Dataset: dataset (GitHub, satishgoudabommanagoudar-code/ForestVision). Classes: forest, non-forest.

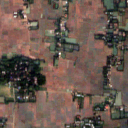
Label: non-forest

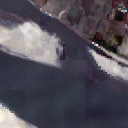
Label: non-forest

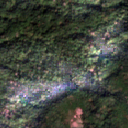
Label: forest

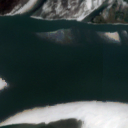
Label: non-forest

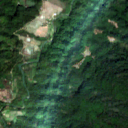
Label: forest

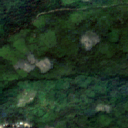
Label: forest
